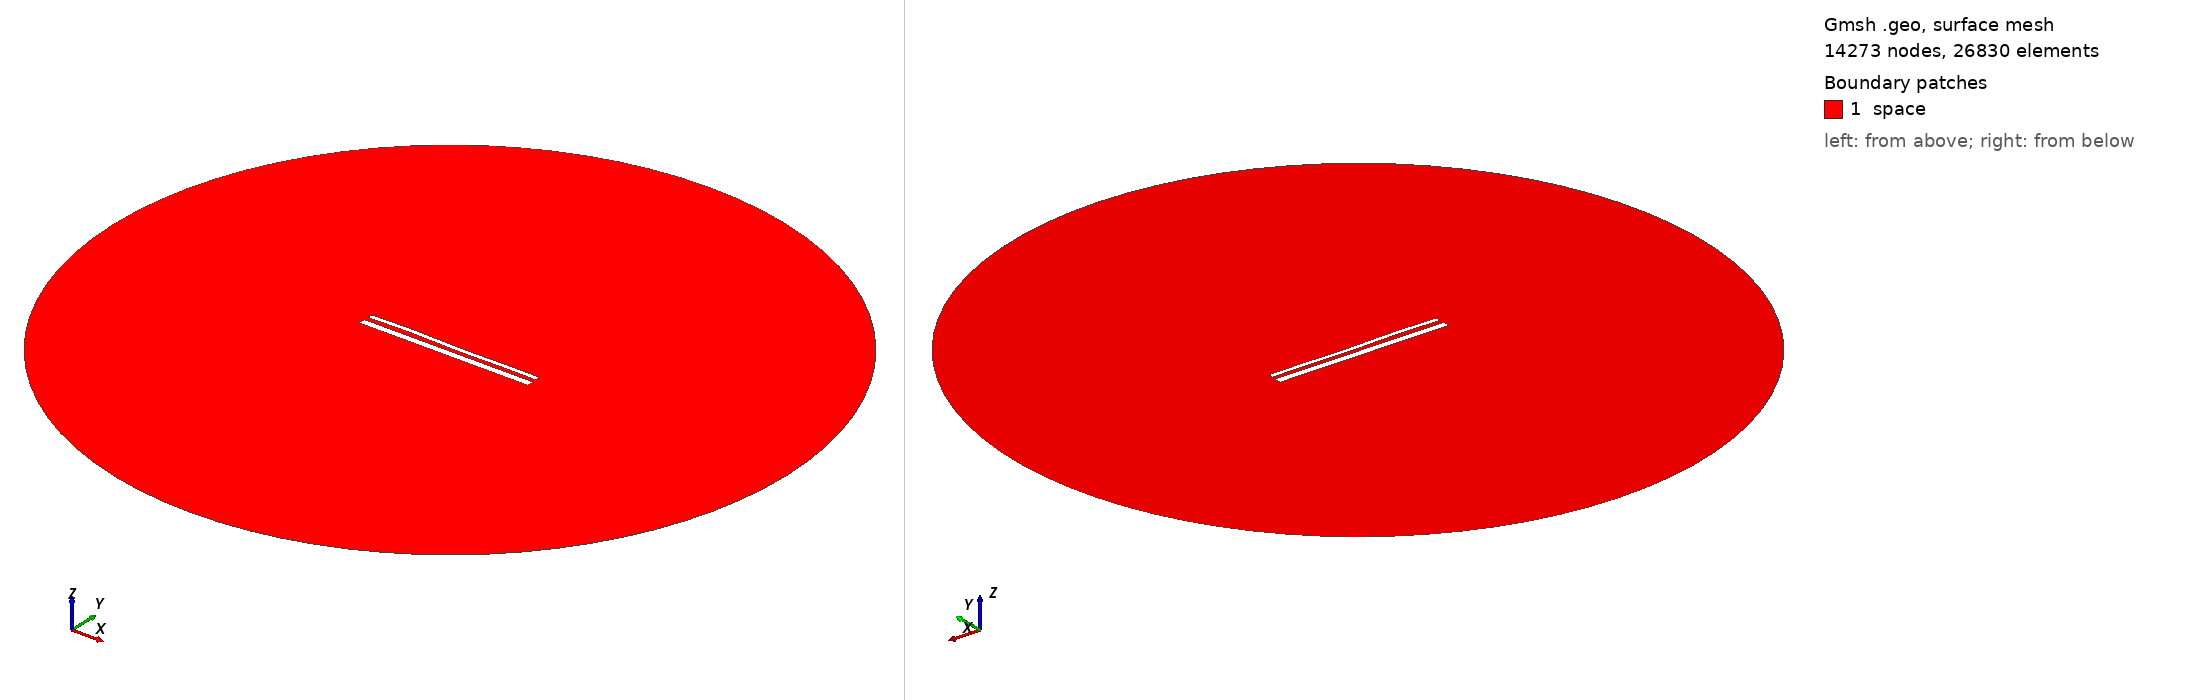

Gmsh geometry script, surface-meshed: 14273 nodes, 26830 surface elements. Boundary patches (legend numbers): 1 space. Left view from above one corner, right view from below the opposite corner. Legend entries are the model's physical surfaces. The drawing asked Gmsh for element sizes between 1% and 20% of the model's largest extent; the script's own settings can give other sizes.

=== 15075.geo (drawn) ===
//---------------------------------------
// Geometry kernel
//---------------------------------------

SetFactory("OpenCASCADE");



//---------------------------------------
// Parameters of the geometry
//---------------------------------------

// Overetch of the upper plate
overetch = 0.5;

// Distance between the plates
distance = 2.5;

// Discretization over the x axis (for the deformation)
nx = 50; 

// Length of the plate
L = 100 - overetch; 

// Number of modes
n = 4; 

// 1st mode coefficient
coeff(1) = -0.15;
beta(1) = 0.596864 * 3.1415926535 / L;

// 2nd mode coefficient
coeff(2) = 0.0;
beta(2) = 1.49418 * 3.1415926535 / L;

// 3rd mode coefficient
coeff(3) = 0.15;
beta(3) = 2.50025 * 3.1415926535 / L;

// 4th mode coefficient
coeff(4) = 0.15;
beta(4) = 3.49999 * 3.1415926535 / L;



//---------------------------------------
// Upper plate (deformed rectangle)
//---------------------------------------

// Coordiantes of the upper plate
xmin = -50;
xmax = 50 - overetch;

// Height of the upper plate
yheight = 4 - 2 * overetch;

// Indexes of the points
UpperID[] = {};
LowerID[] = {};
LeftID[] = {};
RightID[] = {};

// Point index
p = 1;

// Horizontal edges
For i In {1:nx}
    x = xmin + (i-1)*(xmax - xmin)/(nx-1);

    y_bottom = distance / 2 + overetch;
    For j In {1:n}
        C = (Cosh(beta(j)*L) + Cos(beta(j)*L)) / (Sinh(beta(j)*L) + Sin(beta(j)*L));
        y_bottom  = y_bottom + coeff(j) * (Cosh(beta(j)*(x+50)) - Cos(beta(j)*(x+50)) - C * (Sinh(beta(j)*(x+50)) - Sin(beta(j)*(x+50))));
    EndFor

    y_top = y_bottom + yheight;

    Point(p) = {x, y_top, 0, 1.0};
    UpperID[i] = p;
    p = p + 1;

    Point(p) = {x, y_bottom, 0, 1.0};
    LowerID[i] = p;
    p = p + 1;
EndFor

// Create point lists
UpperPts[] = {}; LowerPts[] = {};
For i In {1:nx}
  UpperPts[] += {UpperID[i]};
  LowerPts[] += {LowerID[i]};
EndFor

// Build splines
Spline(1) = {UpperPts[]};
Spline(2) = {LowerPts[]};
Line(3) = {LowerPts[nx-1], UpperPts[nx-1]};
Line(4) = {LowerPts[0], UpperPts[0]};

// Build the plane surface
Curve Loop(1) = {2, 3, -1, -4};
Plane Surface(1) = {1};



//---------------------------------------
// Lower plate (rectangle)
//---------------------------------------

// Vertices
Point(1001) = {-50, -1, 0, 1.0};
Point(1002) = { 50, -1, 0, 1.0};
Point(1003) = { 50,  -5, 0, 1.0};
Point(1004) = {-50,  -5, 0, 1.0};

// Edges
Line(5) = {1001, 1002};
Line(6) = {1002, 1003};
Line(7) = {1003, 1004};
Line(8) = {1004, 1001};

// Plane surface
Line Loop(2) = {5, 6, 7, 8};
Plane Surface(2) = {2}; 



//---------------------------------------
// Outer (fictious) boundary
//---------------------------------------

// Points
Point(1005) = {0, 0, 0};       // Center
Point(1006) = {200, 0, 0};     // Start point
Point(1007) = {0, 200, 0};     // 90 degrees
Point(1008) = {-200, 0, 0};    // 180 degrees
Point(1009) = {0, -200, 0};    // 270 degrees

// Circle arcs (each needs start, center, end)
Circle(9) = {1006, 1005, 1007};
Circle(10) = {1007, 1005, 1008};
Circle(11) = {1008, 1005, 1009};
Circle(12) = {1009, 1005, 1006};

// Plane surface for the entire domain
Curve Loop(3) = {9, 10, 11, 12};
Surface(3) = {3};

// Subtract the plates from the whole domain to obtain the actual domain where we want to solve the equations
BooleanDifference{ Surface{3}; Delete; }{ Surface{1}; Surface{2}; Delete; }




//---------------------------------------
// Transfinite Lines/Curves
//---------------------------------------

// Set the number of points on the boundaries
r = 7;

// Plates
Transfinite Curve {1, 2} = 50*r Using Progression 1;
Transfinite Curve {3, 4} = 2*r Using Progression 1;
Transfinite Line {5, 7} = 50*r Using Progression 1;
Transfinite Line {6, 8} = 2*r Using Progression 1;

// Outer boundary
Transfinite Line {9, 10, 11, 12} = 20 Using Progression 1;



//---------------------------------------
// Physical groups
//---------------------------------------                

// Physical curves (boundaries)
Physical Line("force_segment", 10) = {2};
Physical Line("upper_plate", 11) = {1, 3, 4};
Physical Line("lower_plate", 12) = {5, 6, 7, 8};
Physical Line("boundary", 20) = {9, 10, 11, 12};

// Physical Surfaces
Physical Surface("space", 30) = {3};



//---------------------------------------
// 6. Generate the Mesh
//---------------------------------------

// 2D mesh generation
Mesh 2;
